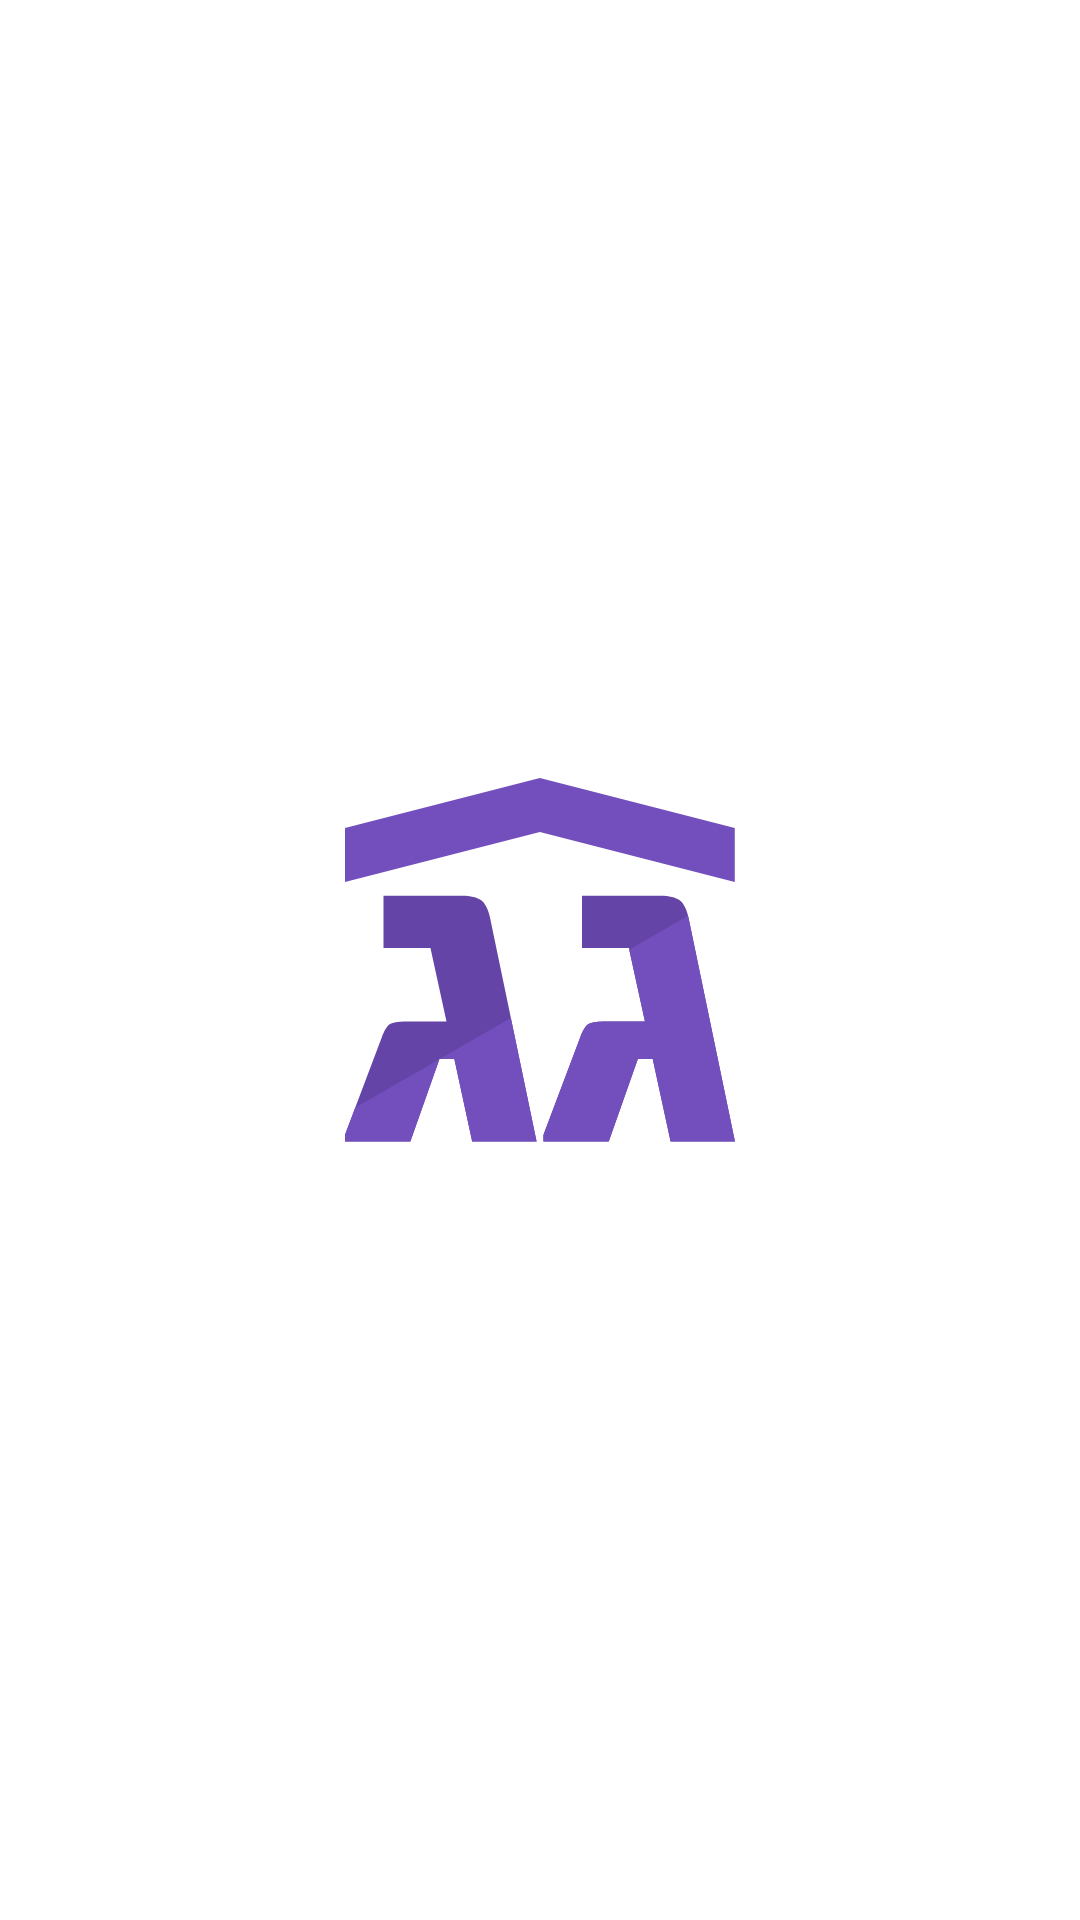

Here is an Android app screen rendered from its layout file. Give the layout XML and the strings, colors and styles it references.
<!-- AndroidManifest.xml: activity theme SplashTheme -->
<!-- res/layout/activity_splash.xml -->
<?xml version="1.0" encoding="utf-8"?>
<android.support.constraint.ConstraintLayout xmlns:android="http://schemas.android.com/apk/res/android"
    xmlns:app="http://schemas.android.com/apk/res-auto"
    xmlns:tools="http://schemas.android.com/tools"
    android:layout_width="match_parent"
    android:layout_height="match_parent"
    android:background="@drawable/ic_launcher_background"
    tools:context=".login.SplashActivity">

    <ImageView
        android:id="@+id/logoImage"
        android:layout_width="wrap_content"
        android:layout_height="wrap_content"
        android:contentDescription="@string/logo"
        app:layout_constraintBottom_toBottomOf="parent"
        app:layout_constraintEnd_toEndOf="parent"
        app:layout_constraintStart_toStartOf="parent"
        app:layout_constraintTop_toTopOf="parent"
        app:srcCompat="@drawable/ic_launcher_foreground" />

</android.support.constraint.ConstraintLayout>
<!-- resources referenced by this layout -->
<resources>
  <!-- drawable ic_launcher_foreground: png bitmap (mipmap-hdpi, 2457 bytes) -->
  <string name="logo">logo</string>
  <style name="SplashTheme" parent="AppTheme">
          <item name="android:windowBackground">@drawable/splash_background</item>
      </style>
  <style name="AppTheme" parent="BaseAppTheme">
          <item name="android:statusBarColor">@android:color/black</item>
      </style>
  <!-- drawable splash_background (drawable) -->
  <?xml version="1.0" encoding="utf-8"?>
  <layer-list xmlns:android="http://schemas.android.com/apk/res/android">
  
      <item android:drawable="@android:color/white"/>
  
    <item
        android:drawable="@drawable/roof_logo"
        android:gravity="center"
        />
  
  </layer-list>
  <style name="BaseAppTheme" parent="Theme.AppCompat.Light.NoActionBar">
          
          <item name="colorPrimary">@color/colorPrimary</item>
          <item name="colorPrimaryDark">@color/colorPrimaryDark</item>
          <item name="colorAccent">@color/colorAccent</item>
          <item name="android:textViewStyle">@style/GagTextViewStyle</item>
          <item name="android:editTextStyle">@style/GagEditTextStyle</item>
          <item name="android:buttonStyle">@style/GagButtonStyle</item>
          <item name="android:windowContentTransitions">true</item>
      </style>
  <!-- drawable roof_logo: png bitmap (drawable-hdpi, 7506 bytes) -->
  <color name="colorPrimary">#734FBE</color>
  <color name="colorPrimaryDark">#5C3F98</color>
  <color name="colorAccent">#E53367</color>
  <style name="GagTextViewStyle" parent="android:Widget.TextView">
          <item name="android:textColor">@android:color/black</item>
          <item name="android:textSize">20sp</item>
          <item name="android:fontFamily">@font/heebo</item>
      </style>
  <style name="GagEditTextStyle" parent="android:Widget.EditText">
          <item name="android:textColor">@android:color/black</item>
          <item name="android:textSize">20sp</item>
          <item name="android:fontFamily">@font/heebo</item>
      </style>
  <style name="GagButtonStyle" parent="Base.Widget.AppCompat.Button.Borderless">
          <item name="android:textColor">@color/colorAccent</item>
          <item name="android:textSize">28sp</item>
          <item name="android:textStyle">bold</item>
          <item name="android:layout_height">wrap_content</item>
          <item name="android:layout_width">wrap_content</item>
          <item name="android:fontFamily">@font/heebo</item>
          <item name="android:textAllCaps">false</item>
      </style>
</resources>
